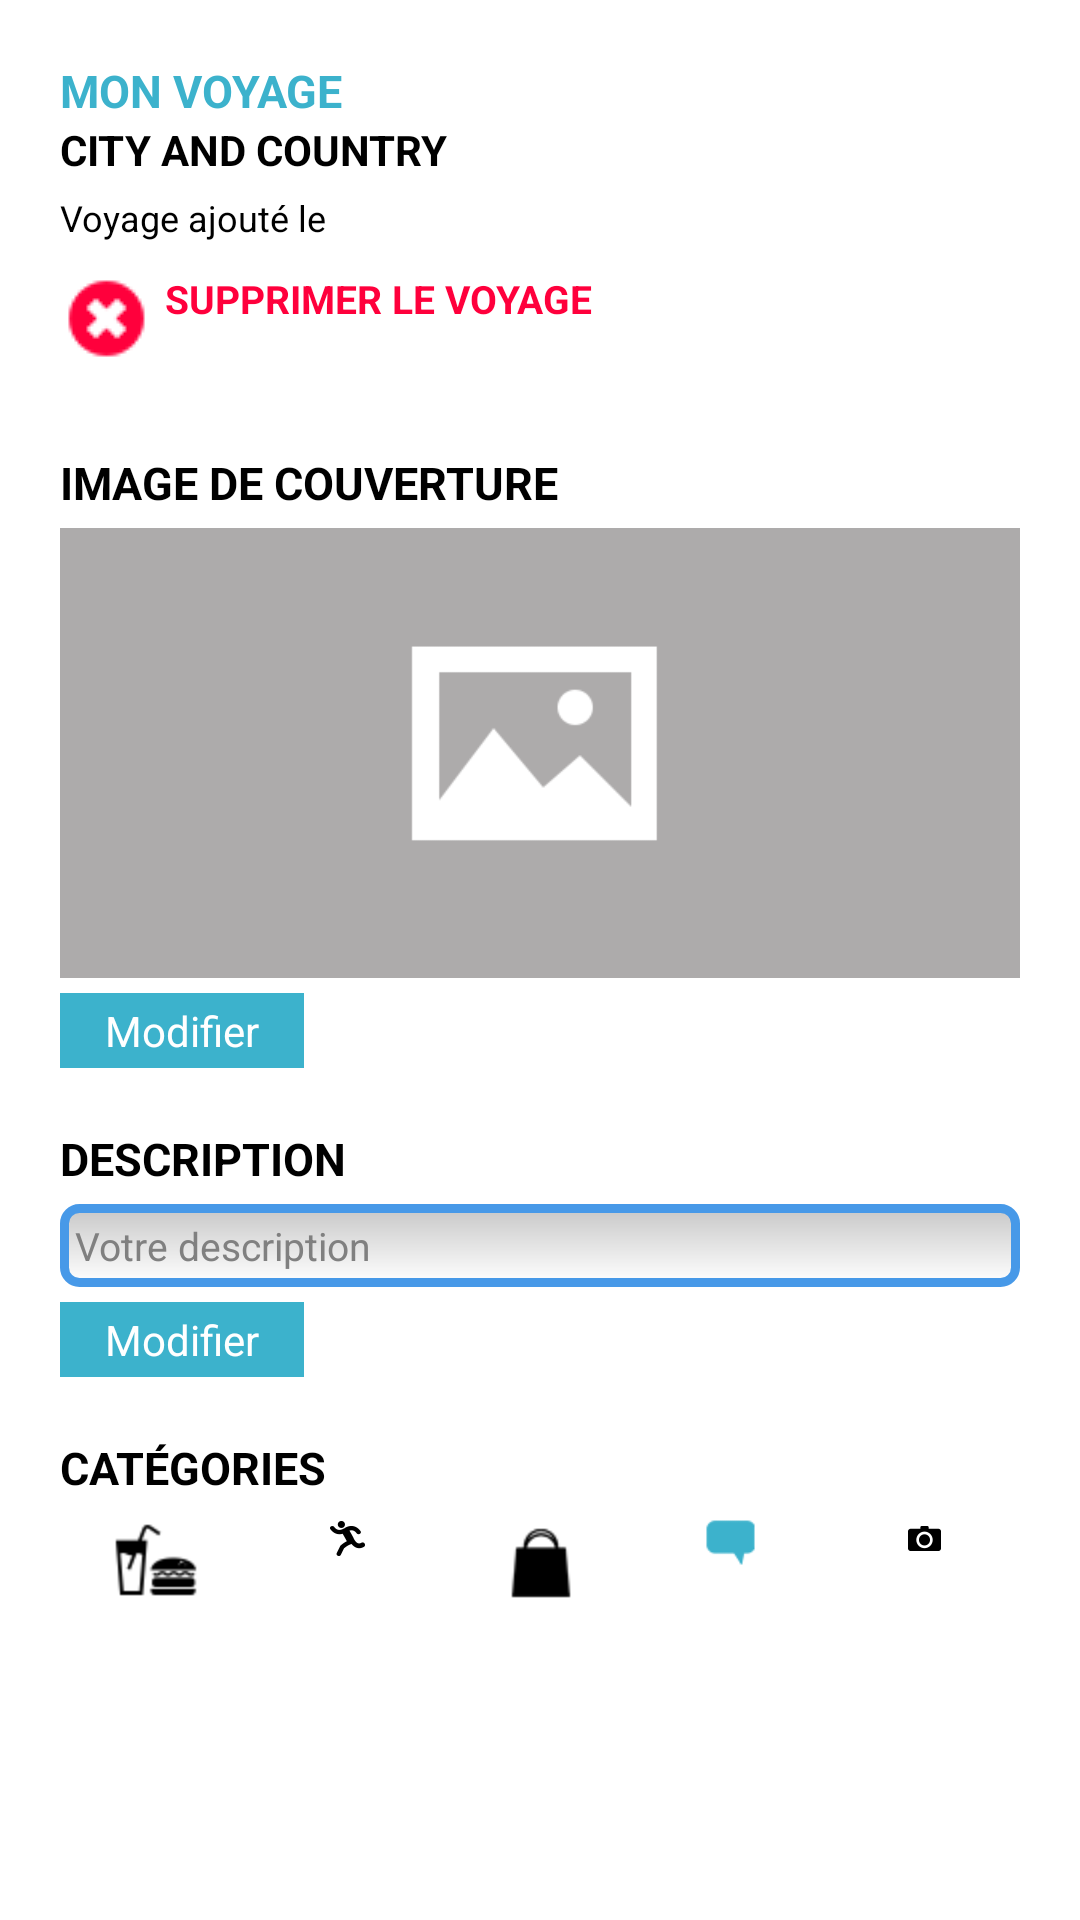

Produce the Android XML layout that renders to this screen, including the resource entries it uses.
<!-- AndroidManifest.xml: application theme MainTheme -->
<!-- res/layout/my_trip.xml -->
<?xml version="1.0" encoding="utf-8"?>
<ScrollView
    xmlns:android="http://schemas.android.com/apk/res/android"
    android:layout_width="fill_parent"
    android:layout_height="fill_parent"
    android:fillViewport="true"
    android:id="@+id/my_trip" >

    <LinearLayout
        android:layout_width="fill_parent"
        android:layout_height="wrap_content"
        android:padding="20dp"
        android:orientation="vertical" >

        <TextView
            android:layout_width="wrap_content"
            android:layout_height="wrap_content"
            android:textAppearance="?android:attr/textAppearanceMedium"
            android:text="@string/my_trip_title"
            android:id="@+id/my_trip_title"
            android:textAllCaps="true"
            android:textSize="15sp"
            android:textStyle="bold"
            android:textColor="#3cb2cc" />

        <TextView
            android:layout_width="wrap_content"
            android:layout_height="wrap_content"
            android:textAppearance="?android:attr/textAppearanceMedium"
            android:text="@string/my_trip_city_title"
            android:id="@+id/my_trip_city_title"
            android:textAllCaps="true"
            android:textSize="14sp"
            android:textStyle="bold" />

        <TextView
            android:layout_width="wrap_content"
            android:layout_height="wrap_content"
            android:textAppearance="?android:attr/textAppearanceMedium"
            android:textSize="12sp"
            android:layout_marginTop="5dp"
            android:text="@string/add_trip_date"
            android:id="@+id/add_trip_date" />

        <LinearLayout
            android:orientation="horizontal"
            android:layout_width="match_parent"
            android:layout_height="wrap_content"
            android:layout_marginTop="10dp"
            android:layout_marginBottom="30dp">

            <ImageView
                android:layout_width="wrap_content"
                android:layout_height="wrap_content"
                android:src="@drawable/delete_trip"
                android:id="@+id/delete_app"/>

            <TextView
                android:layout_width="wrap_content"
                android:layout_height="wrap_content"
                android:textAppearance="?android:attr/textAppearanceMedium"
                android:text="@string/delete_trip"
                android:textAllCaps="true"
                android:textSize="13sp"
                android:layout_marginLeft="5dp"
                android:textColor="#ff003c"
                android:textStyle="bold"
                android:id="@+id/delete_trip" />
        </LinearLayout>

        
        <TextView
            android:layout_width="wrap_content"
            android:layout_height="wrap_content"
            android:textAppearance="?android:attr/textAppearanceMedium"
            android:text="@string/cover_title"
            android:textAllCaps="true"
            android:textStyle="bold"
            android:layout_marginBottom="5dp"
            android:textSize="15sp" />

        <ImageView
            android:id="@+id/my_trip_cover"
            android:layout_width="match_parent"
            android:layout_height="150dp"
            android:adjustViewBounds="true"
            android:contentDescription="@string/cover"
            android:scaleType="centerCrop"
            android:src="@drawable/big_default_journey" />

        <LinearLayout
            android:layout_width="match_parent"
            android:layout_height="wrap_content"
            android:orientation="horizontal">

            <Button
                style="?android:attr/buttonStyleSmall"
                android:layout_width="wrap_content"
                android:layout_height="25dp"
                android:text="@string/modify"
                android:paddingLeft="15dp"
                android:paddingRight="15dp"
                android:textColor="#fff"
                android:id="@+id/modify_cover"
                android:layout_marginTop="5dp"
                android:background="#3cb2cc" />

        </LinearLayout>

        
        <TextView
            android:layout_width="wrap_content"
            android:layout_height="wrap_content"
            android:textAppearance="?android:attr/textAppearanceMedium"
            android:text="@string/description_title"
            android:textAllCaps="true"
            android:textSize="15sp"
            android:textStyle="bold"
            android:layout_marginTop="20dp"
            android:layout_marginBottom="5dp" />

        <EditText
            android:layout_width="match_parent"
            android:layout_height="wrap_content"
            android:textAppearance="?android:attr/textAppearanceMedium"
            android:gravity="top|left"
            android:padding="5dp"
            android:background="@drawable/edit_text_style"
            android:id="@+id/trip_description"
            android:hint="@string/hint_description_trip"
            android:textSize="13sp" />

        <Button
            style="?android:attr/buttonStyleSmall"
            android:layout_width="wrap_content"
            android:layout_height="25dp"
            android:text="@string/modify"
            android:paddingLeft="15dp"
            android:paddingRight="15dp"
            android:textColor="#fff"
            android:id="@+id/modify_description"
            android:layout_marginTop="5dp"
            android:background="#3cb2cc" />

        
        <TextView
            android:layout_width="wrap_content"
            android:layout_height="wrap_content"
            android:textAppearance="?android:attr/textAppearanceMedium"
            android:text="@string/categories_title"
            android:textAllCaps="true"
            android:textSize="15sp"
            android:textStyle="bold"
            android:layout_marginTop="20dp"
            android:layout_marginBottom="5dp" />

        
        <LinearLayout
            android:orientation="horizontal"
            android:layout_width="match_parent"
            android:layout_height="wrap_content">

            <ImageView
                android:layout_width="0dp"
                android:layout_height="wrap_content"
                android:contentDescription="@string/fooding_icon"
                android:layout_weight="1"
                android:id="@+id/fooding"
                android:src="@drawable/my_trip_category_fooding" />

            <ImageView
                android:layout_width="0dp"
                android:layout_height="wrap_content"
                android:contentDescription="@string/hobbies_icon"
                android:id="@+id/hobbies"
                android:layout_weight="1"
                android:src="@drawable/my_trip_category_hobby" />

            <ImageView
                android:layout_width="0dp"
                android:layout_height="wrap_content"
                android:contentDescription="@string/shopping_icon"
                android:id="@+id/shopping"
                android:layout_weight="1"
                android:src="@drawable/my_trip_category_shopping" />

            <ImageView
                android:layout_width="0dp"
                android:layout_height="wrap_content"
                android:contentDescription="@string/comment_description"
                android:id="@+id/comment"
                android:layout_weight="1"
                android:src="@drawable/comments_category_blue" />

            <ImageView
                android:layout_width="0dp"
                android:layout_height="wrap_content"
                android:contentDescription="@string/pictures_icon"
                android:id="@+id/pictures"
                android:layout_weight="1"
                android:src="@drawable/my_trip_category_gallery" />
        </LinearLayout>


    </LinearLayout>


</ScrollView>
<!-- resources referenced by this layout -->
<resources>
  <!-- drawable big_default_journey: png bitmap (drawable-xxhdpi, 570184 bytes) -->
  <!-- drawable comments_category_blue: png bitmap (drawable-mdpi, 8424 bytes) -->
  <!-- drawable delete_trip: png bitmap (drawable-mdpi, 6419 bytes) -->
  <!-- drawable edit_text_style (drawable) -->
  <?xml version="1.0" encoding="utf-8" ?>
  <shape xmlns:android="http://schemas.android.com/apk/res/android"
      android:thickness="0dp"
      android:shape="rectangle">
      <stroke android:width="3dp"
          android:color="#4799E8"/>
      <corners android:radius="5dp" />
      <gradient
          android:startColor="#C8C8C8"
          android:endColor="#FFFFFF"
          android:type="linear"
          android:angle="270"/>
  </shape>
  <!-- drawable my_trip_category_fooding: png bitmap (drawable-hdpi, 12839 bytes) -->
  <!-- drawable my_trip_category_gallery: png bitmap (drawable-mdpi, 12839 bytes) -->
  <!-- drawable my_trip_category_hobby: png bitmap (drawable-mdpi, 12839 bytes) -->
  <!-- drawable my_trip_category_shopping: png bitmap (drawable-hdpi, 12839 bytes) -->
  <string name="add_trip_date">Voyage ajouté le</string>
  <string name="categories_title">Catégories</string>
  <string name="comment_description">commentaire</string>
  <string name="cover">Photo principale</string>
  <string name="cover_title">Image de couverture</string>
  <string name="delete_trip">Supprimer le voyage</string>
  <string name="description_title">Description</string>
  <string name="fooding_icon">Fooding</string>
  <string name="hint_description_trip">Votre description</string>
  <string name="hobbies_icon">Hobbies</string>
  <string name="modify">Modifier</string>
  <string name="my_trip_city_title">City And Country</string>
  <string name="my_trip_title">Mon voyage</string>
  <string name="pictures_icon">Pictures</string>
  <string name="shopping_icon">Shopping</string>
  <style name="MainTheme" parent="@android:style/Theme.Holo.Light.DarkActionBar">
          <item name="android:icon">@drawable/ic_action_logo</item>
          <item name="android:actionBarStyle">@style/MyActionBar</item>
  
      </style>
  <!-- drawable ic_action_logo: png bitmap (drawable, 28757 bytes) -->
  <style name="MyActionBar" parent="@android:style/Widget.Holo.Light.ActionBar.Solid.Inverse">
          <item name="android:background">#3cb2cc</item>
      </style>
</resources>
